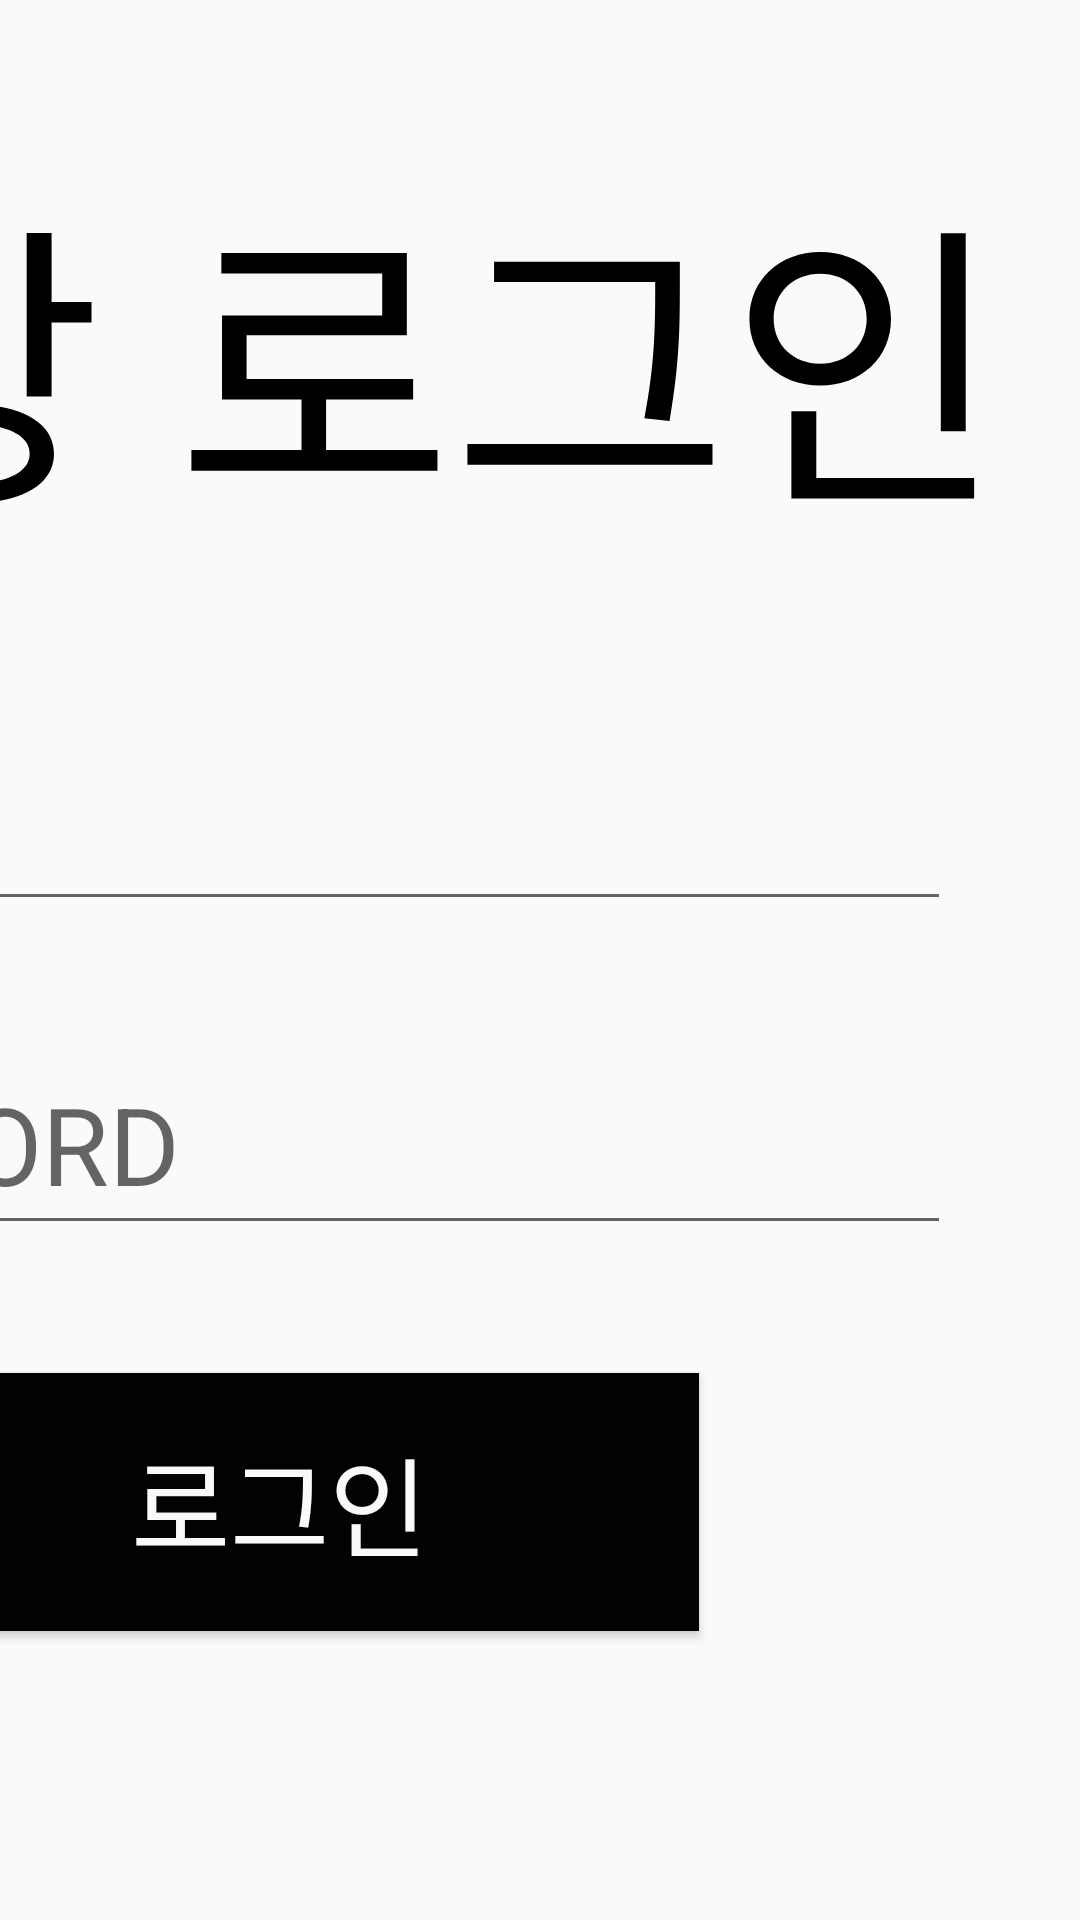

This screen was rendered from an Android layout file. Write that file and the resources it references.
<!-- AndroidManifest.xml: application theme AppTheme -->
<!-- res/layout/activity_login.xml -->
<?xml version="1.0" encoding="utf-8"?>
<androidx.constraintlayout.widget.ConstraintLayout xmlns:android="http://schemas.android.com/apk/res/android"
    xmlns:app="http://schemas.android.com/apk/res-auto"
    xmlns:tools="http://schemas.android.com/tools"
    android:layout_width="match_parent"
    android:layout_height="match_parent"
    tools:context=".Login">

    <TextView
        android:id="@+id/textView"
        android:layout_width="565dp"
        android:layout_height="154dp"
        android:layout_marginTop="40dp"
        android:foregroundGravity="center"
        android:gravity="center"
        android:text="매장 로그인"
        android:textColor="#000000"
        android:textSize="100sp"
        app:layout_constraintEnd_toEndOf="parent"
        app:layout_constraintHorizontal_bias="0.93"
        app:layout_constraintStart_toStartOf="parent"
        app:layout_constraintTop_toTopOf="parent" />

    <EditText
        android:id="@+id/PASS"
        android:layout_width="450dp"
        android:layout_height="68dp"
        android:layout_marginTop="40dp"
        android:ems="10"
        android:foregroundGravity="left"
        android:gravity="left"
        android:hint="PASSWORD"
        android:inputType="textPassword"
        android:textSize="36sp"
        app:layout_constraintEnd_toEndOf="@+id/ID"
        app:layout_constraintHorizontal_bias="0.0"
        app:layout_constraintStart_toStartOf="@+id/ID"
        app:layout_constraintTop_toBottomOf="@+id/ID" />

    <EditText
        android:id="@+id/ID"
        android:layout_width="450dp"
        android:layout_height="73dp"
        android:layout_marginTop="40dp"
        android:ems="10"
        android:foregroundGravity="left"
        android:gravity="left"
        android:hint="E-MAIL"
        android:inputType="textEmailAddress"
        android:textSize="36sp"
        app:layout_constraintEnd_toEndOf="@+id/textView"
        app:layout_constraintHorizontal_bias="0.495"
        app:layout_constraintStart_toStartOf="@+id/textView"
        app:layout_constraintTop_toBottomOf="@+id/textView" />

    <Button
        android:id="@+id/LoginBtn"
        android:layout_width="280dp"
        android:layout_height="86dp"
        android:layout_marginTop="20dp"
        android:background="#020202"
        android:onClick="Login"
        android:text="로그인"
        android:textColor="#FAF9F9"
        android:textSize="36sp"
        app:layout_constraintBottom_toBottomOf="parent"
        app:layout_constraintEnd_toEndOf="@+id/PASS"
        app:layout_constraintHorizontal_bias="0.505"
        app:layout_constraintStart_toStartOf="@+id/PASS"
        app:layout_constraintTop_toBottomOf="@+id/PASS"
        app:layout_constraintVertical_bias="0.191" />

    <ImageView
        android:id="@+id/imageView2"
        android:layout_width="396dp"
        android:layout_height="357dp"
        android:layout_marginTop="5dp"
        app:layout_constraintBottom_toBottomOf="parent"
        app:layout_constraintEnd_toStartOf="@+id/LoginBtn"
        app:layout_constraintHorizontal_bias="0.283"
        app:layout_constraintStart_toStartOf="parent"
        app:layout_constraintTop_toBottomOf="@+id/textView2"
        app:layout_constraintVertical_bias="0.050000012"
        app:srcCompat="@drawable/konakinglogo" />

    <TextView
        android:id="@+id/textView2"
        android:layout_width="wrap_content"
        android:layout_height="wrap_content"
        android:layout_marginTop="5dp"
        android:text="환영합니다. 관리자님!"
        android:textSize="30sp"
        app:layout_constraintEnd_toStartOf="@+id/PASS"
        app:layout_constraintHorizontal_bias="0.391"
        app:layout_constraintStart_toStartOf="parent"
        app:layout_constraintTop_toBottomOf="@+id/imageView" />

    <ImageView
        android:id="@+id/imageView"
        android:layout_width="512dp"
        android:layout_height="141dp"
        android:layout_marginTop="50dp"
        app:layout_constraintEnd_toStartOf="@+id/textView"
        app:layout_constraintHorizontal_bias="0.405"
        app:layout_constraintStart_toStartOf="parent"
        app:layout_constraintTop_toTopOf="parent"
        app:srcCompat="@drawable/konakingname" />

</androidx.constraintlayout.widget.ConstraintLayout>
<!-- resources referenced by this layout -->
<resources>
  <!-- drawable konakinglogo: png bitmap (drawable, 39663 bytes) -->
  <style name="AppTheme" parent="Theme.AppCompat.Light.DarkActionBar">
          
          <item name="colorPrimary">@color/colorPrimary</item>
          <item name="colorPrimaryDark">@color/colorPrimaryDark</item>
          <item name="colorAccent">@color/colorAccent</item>
          <item name="windowActionBar">false</item>
          <item name="windowNoTitle">true</item>
  
      </style>
  <!-- not gathered from this repository: default colours our renderer supplied (Android Studio template values) -->
  <color name="colorPrimary">#FF6200EE</color>
  <color name="colorPrimaryDark">#FF3700B3</color>
  <color name="colorAccent">#FF03DAC5</color>
</resources>
